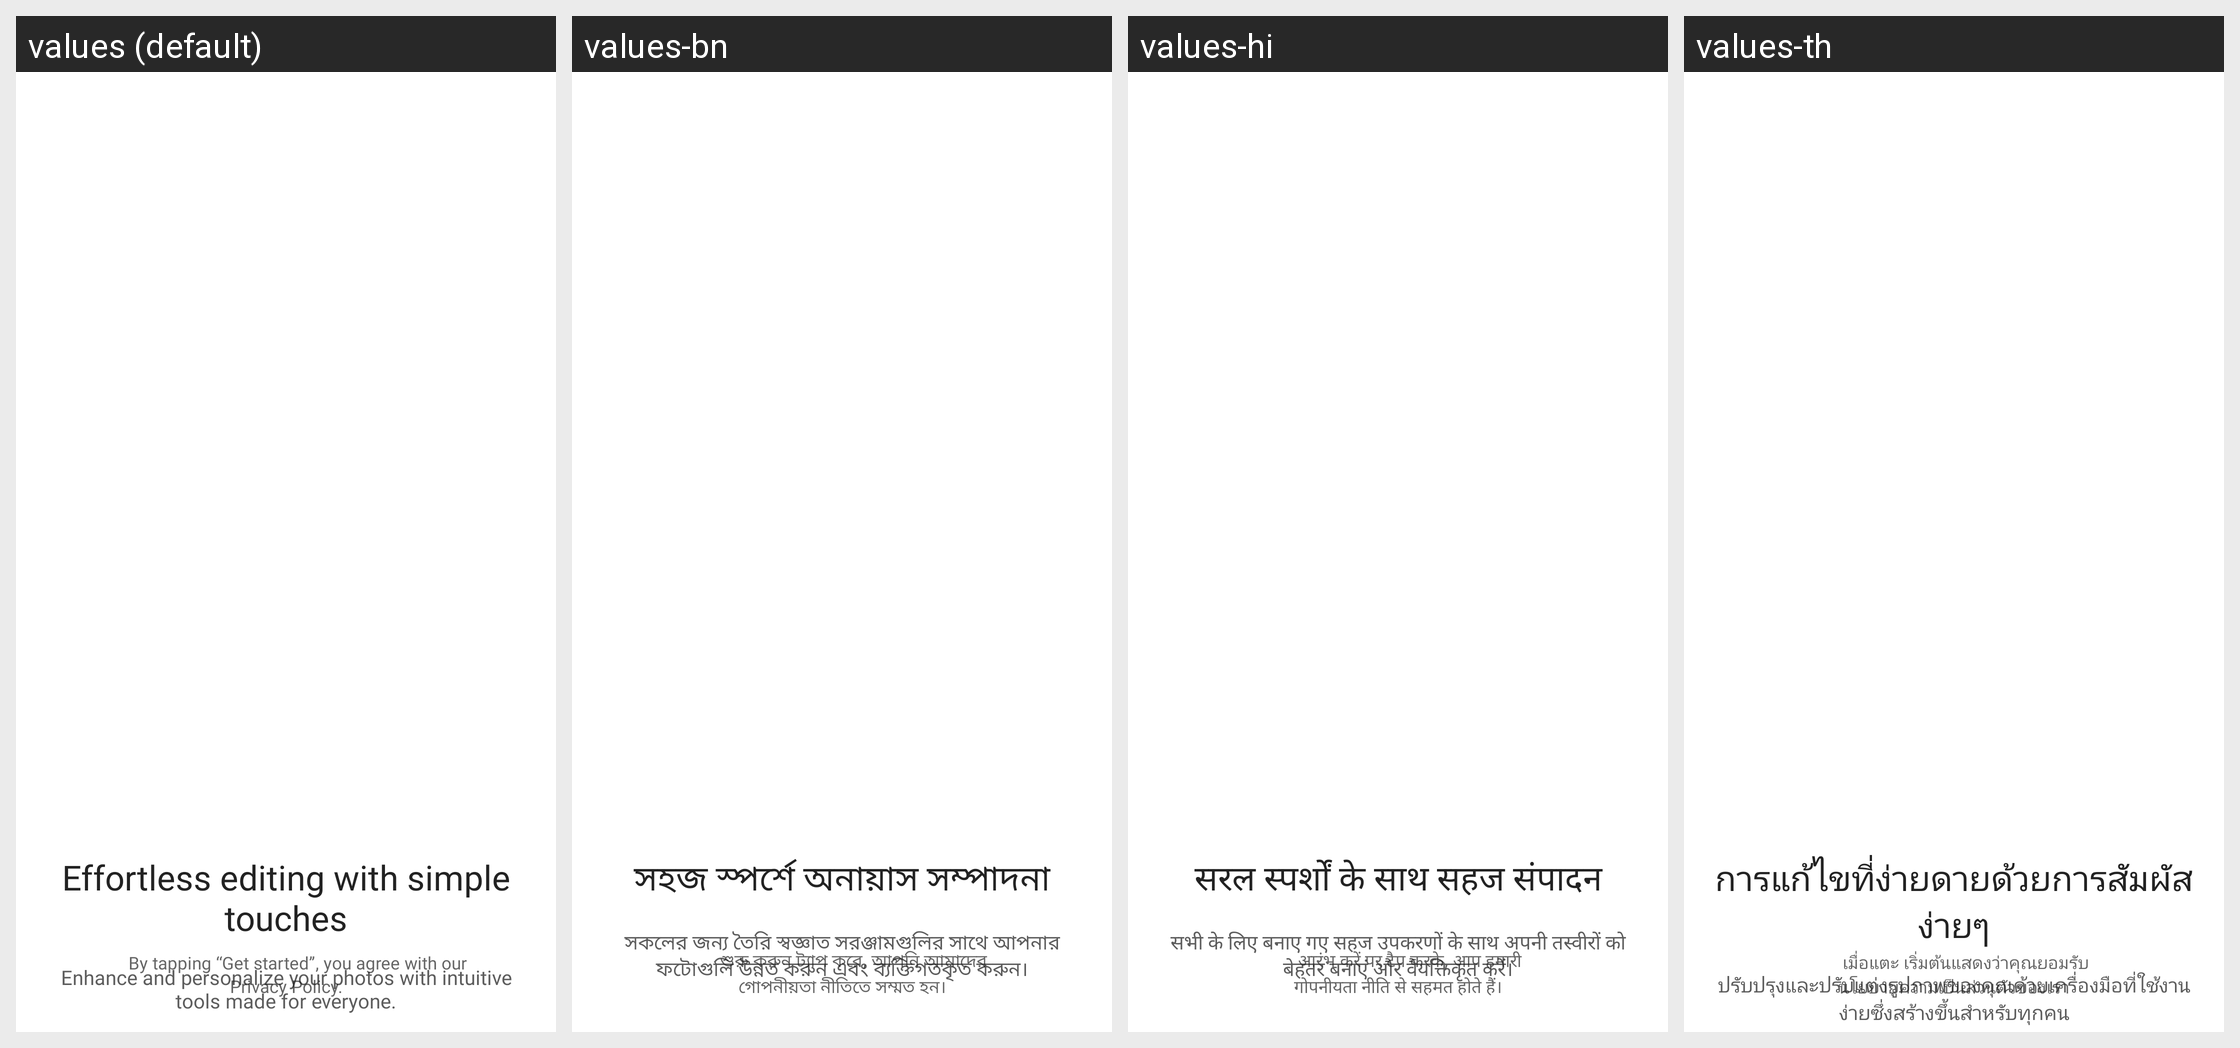

For this localized Android screen grid, give each drawn string resource with its value in every locale shown.
Android screen res/layout/fragment_welcome.xml rendered under 4 locales, left to right: values (default), values-bn, values-hi, values-th. Device: Nexus 5 (rendered at 1080×1920; each locale shown at half size, 540×960, under a caption strip naming it); theme Theme.MinSap.
Other locales in the repository, not shown: values-ar-rTN, values-da-rDK, values-de-rDE, values-en-rUS, values-es, values-fr, values-ga, values-in, values-it-rIT, values-ja, values-ko, values-mr, values-nl-rNL, values-pl, values-pt-rBR, values-pt-rPT, values-ru, values-ta, values-te, values-tr-rTR, values-vi, values-zh, values-zu.
Strings drawn on this screen, with the default value and each locale's value (text and hints the layout hard-codes, and strings that could not be matched under every locale, appear in the picture but are not listed):

title_welcome
  values: Effortless editing with simple touches
  values-bn: সহজ স্পর্শে অনায়াস সম্পাদনা
  values-hi: सरल स्पर्शों के साथ सहज संपादन
  values-th: การแก้ไขที่ง่ายดายด้วยการสัมผัสง่ายๆ

body_welcome
  values: Enhance and personalize your photos with intuitive tools made for everyone.
  values-bn: সকলের জন্য তৈরি স্বজ্ঞাত সরঞ্জামগুলির সাথে আপনার ফটোগুলি উন্নত করুন এবং ব্যক্তিগতকৃত করুন।
  values-hi: सभी के लिए बनाए गए सहज उपकरणों के साथ अपनी तस्वीरों को बेहतर बनाएं और वैयक्तिकृत करें।
  values-th: ปรับปรุงและปรับแต่งรูปภาพของคุณด้วยเครื่องมือที่ใช้งานง่ายซึ่งสร้างขึ้นสำหรับทุกคน

txt_privacy_first
  values: By tapping “Get started”, you agree with our
  values-bn: শুরু করুন ট্যাপ করে, আপনি আমাদের
  values-hi: आरंभ करें पर टैप करके, आप हमारी
  values-th: เมื่อแตะ เริ่มต้นแสดงว่าคุณยอมรับ

txt_privacy_second
  values: Privacy Policy.
  values-bn: গোপনীয়তা নীতিতে সম্মত হন।
  values-hi: गोपनीयता नीति से सहमत होते हैं।
  values-th: นโยบายความเป็นส่วนตัวของเรา
